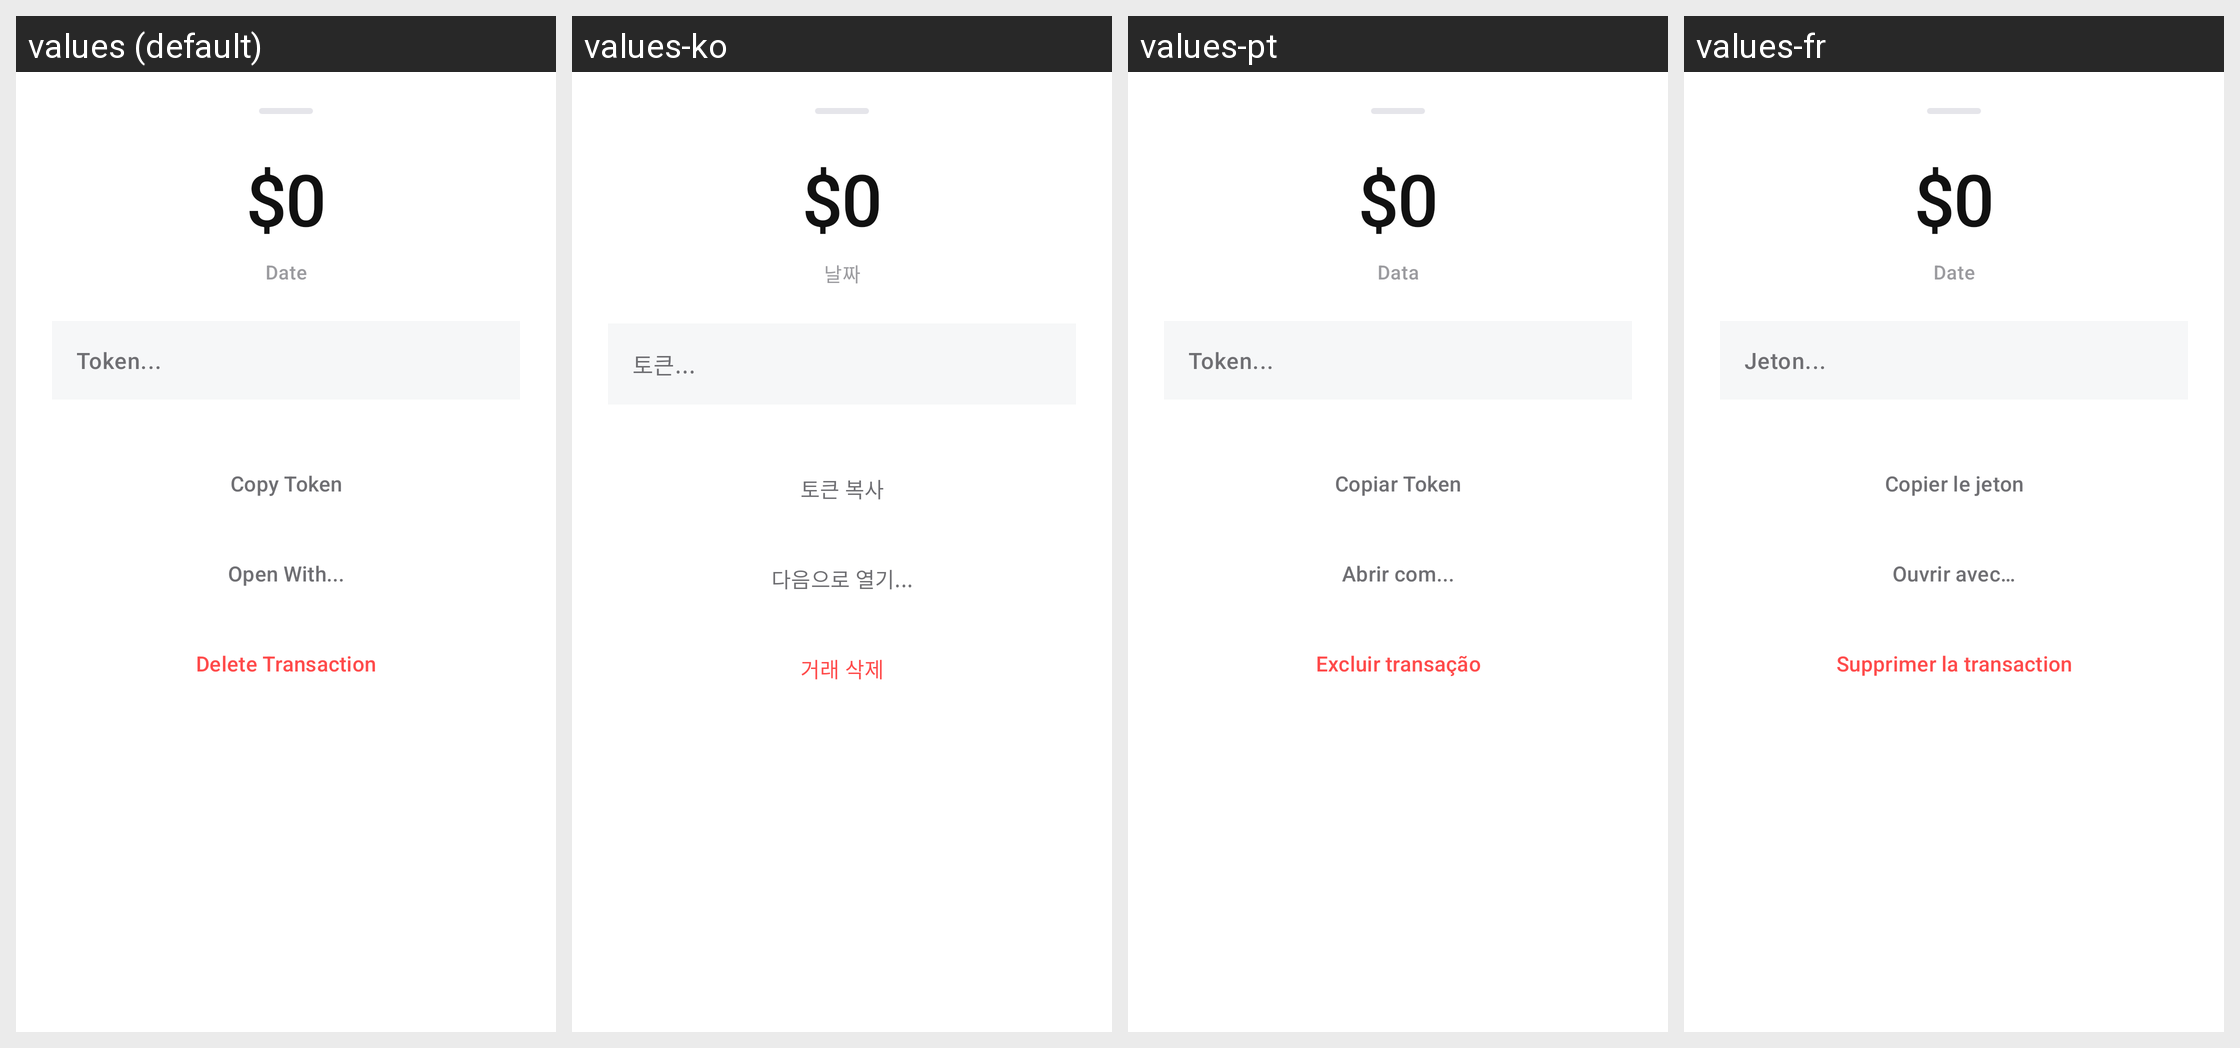

For this localized Android screen grid, give each drawn string resource with its value in every locale shown.
Android screen res/layout/dialog_transaction_details.xml rendered under 4 locales, left to right: values (default), values-ko, values-pt, values-fr. Device: Nexus 5 (rendered at 1080×1920; each locale shown at half size, 540×960, under a caption strip naming it); theme Theme.Numo.
Other locales in the repository, not shown: values-de, values-es, values-it, values-ja.
Strings drawn on this screen, with the default value and each locale's value (text and hints the layout hard-codes, and strings that could not be matched under every locale, appear in the picture but are not listed):

transaction_details_amount_placeholder
  values: $0
  values-ko: $0
  values-pt: $0
  values-fr: $0

transaction_details_date_label
  values: Date
  values-ko: 날짜
  values-pt: Data
  values-fr: Date

transaction_details_token_placeholder
  values: Token...
  values-ko: 토큰...
  values-pt: Token...
  values-fr: Jeton...
